Labelled photos from "cnn_board", an image-classification folder in DustinCarrion/TicTacToeAgent. The possible labels are: board, no board 1, no board 2, no board 3.

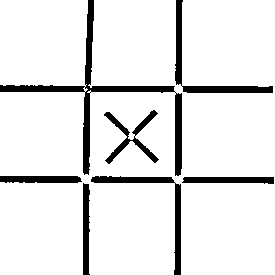
Label: board

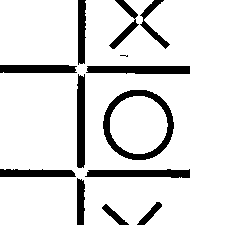
Label: no board 3

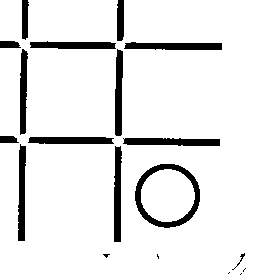
Label: no board 1

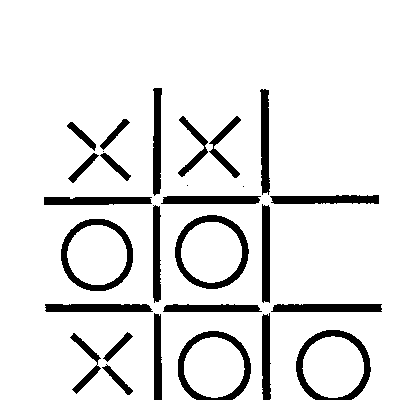
Label: board

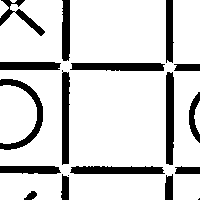
Label: no board 2

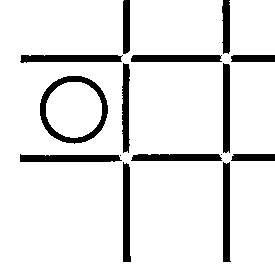
Label: no board 2
